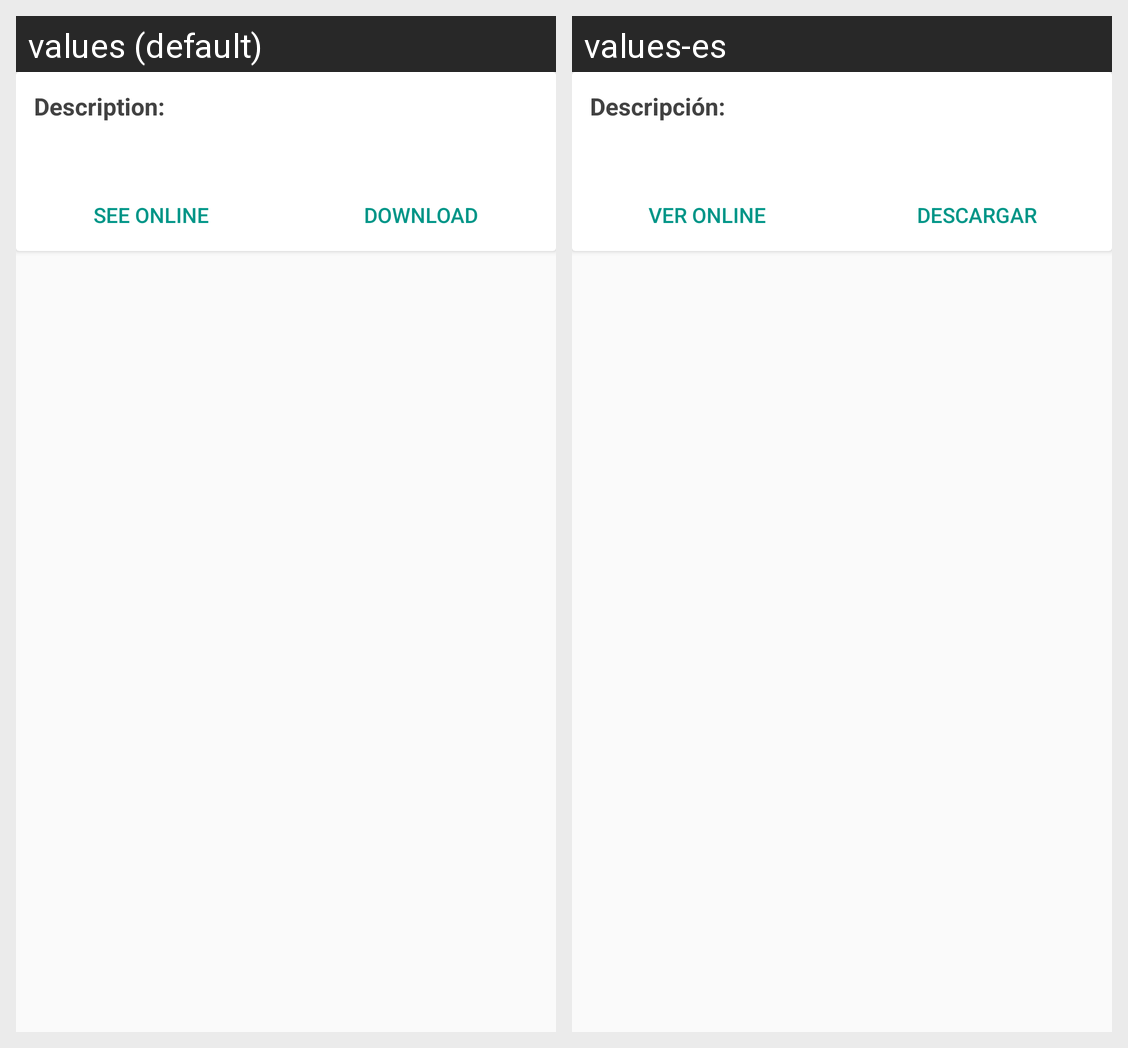

The same Android screen rendered under two of its app's locales, left to right. List the strings drawn on it with the default value and each locale's translation.
Android screen res/layout/detail_document.xml rendered under 2 locales, left to right: values (default), values-es. Device: Nexus 5 (rendered at 1080×1920; each locale shown at half size, 540×960, under a caption strip naming it); theme AppTheme.
Strings drawn on this screen, with the default value and each locale's value (text and hints the layout hard-codes, and strings that could not be matched under every locale, appear in the picture but are not listed):

detail_incident_description_default
  values: Description:
  values-es: Descripción:

detail_document_btnOnline
  values: See online
  values-es: Ver online

detail_document_btnDownload
  values: Download
  values-es: Descargar
